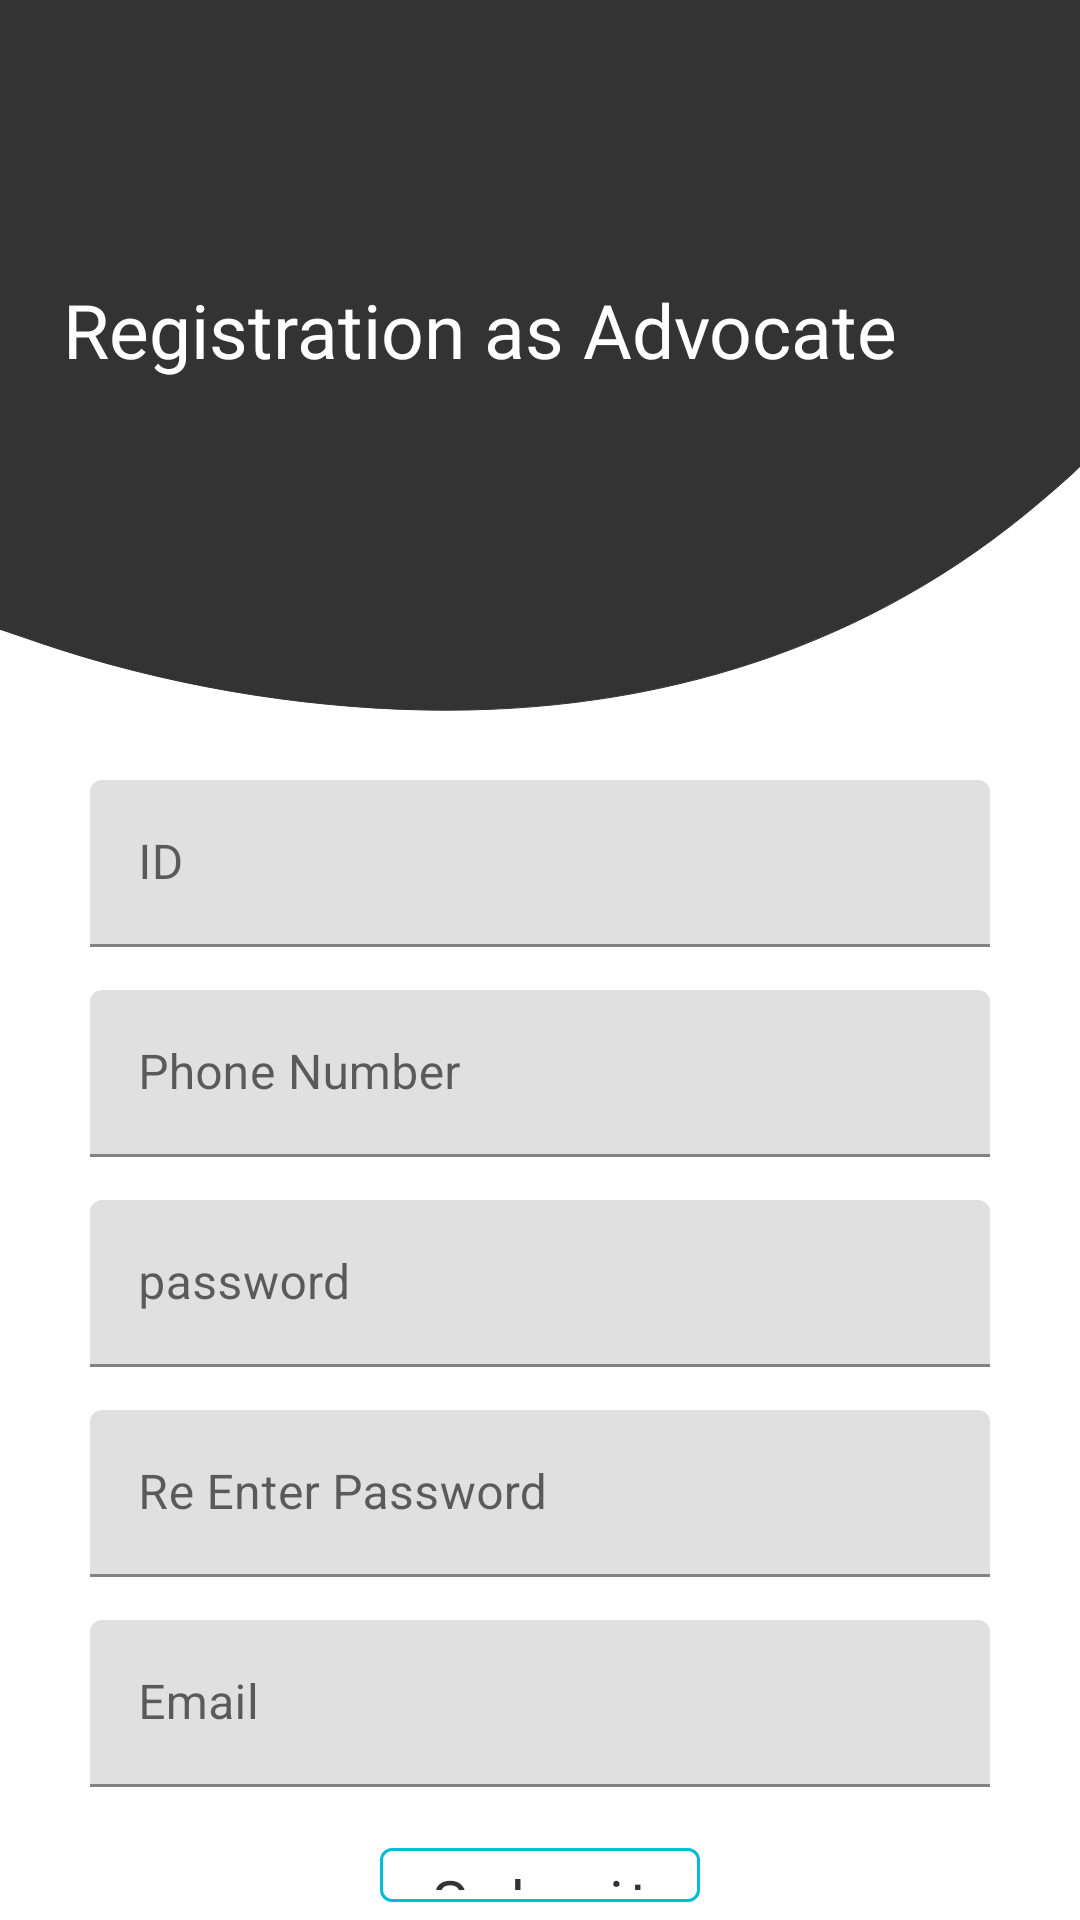

Produce the Android XML layout that renders to this screen, including the resource entries it uses.
<!-- AndroidManifest.xml: application theme Theme.CourtLife -->
<!-- res/layout/activity_registration_as_advocate.xml -->
<?xml version="1.0" encoding="utf-8"?>
<LinearLayout xmlns:android="http://schemas.android.com/apk/res/android"
    xmlns:app="http://schemas.android.com/apk/res-auto"
    xmlns:tools="http://schemas.android.com/tools"
    android:layout_width="match_parent"
    android:layout_height="match_parent"
    android:orientation="vertical"
    tools:context=".RegistrationAsAdvocate">

    <RelativeLayout
        android:layout_width="match_parent"
        android:layout_height="250dp"
        android:background="@drawable/ic_bg01">
        <TextView
            android:layout_centerInParent="true"
            android:layout_width="wrap_content"
            android:layout_height="wrap_content"
            android:text="Registration as Advocate"
            android:fontFamily="@font/abril_fatface"
            android:textColor="@color/white"
            android:textSize="25dp"
            android:paddingEnd="40dp"
            android:paddingRight="30dp"
            android:paddingBottom="30dp"/>
    </RelativeLayout>
    <RelativeLayout
        android:layout_width="match_parent"
        android:layout_height="60dp"
        android:layout_marginEnd="30dp"
        android:layout_marginRight="30dp"
        android:layout_marginLeft="30dp"
        android:layout_marginStart="30dp"
        android:layout_marginTop="10dp">
        <com.google.android.material.textfield.TextInputLayout
            android:layout_width="match_parent"
            android:layout_height="wrap_content"
            android:hint="ID">

            <com.google.android.material.textfield.TextInputEditText
                android:layout_width="match_parent"
                android:layout_height="wrap_content"/>

        </com.google.android.material.textfield.TextInputLayout>

    </RelativeLayout>
    <RelativeLayout
        android:layout_width="match_parent"
        android:layout_height="60dp"
        android:layout_marginEnd="30dp"
        android:layout_marginRight="30dp"
        android:layout_marginLeft="30dp"
        android:layout_marginStart="30dp"
        android:layout_marginTop="10dp">
        <com.google.android.material.textfield.TextInputLayout
            android:layout_width="match_parent"
            android:layout_height="wrap_content"
            android:hint="Phone Number">

            <com.google.android.material.textfield.TextInputEditText
                android:layout_width="match_parent"
                android:layout_height="wrap_content"/>

        </com.google.android.material.textfield.TextInputLayout>

    </RelativeLayout>
    <RelativeLayout
        android:layout_width="match_parent"
        android:layout_height="60dp"
        android:layout_marginEnd="30dp"
        android:layout_marginRight="30dp"
        android:layout_marginLeft="30dp"
        android:layout_marginStart="30dp"
        android:layout_marginTop="10dp">
        <com.google.android.material.textfield.TextInputLayout
            android:layout_width="match_parent"
            android:layout_height="wrap_content"
            android:hint="password">

            <com.google.android.material.textfield.TextInputEditText
                android:layout_width="match_parent"
                android:layout_height="wrap_content"
                android:inputType="textPassword"/>

        </com.google.android.material.textfield.TextInputLayout>

    </RelativeLayout>
    <RelativeLayout
        android:layout_width="match_parent"
        android:layout_height="60dp"
        android:layout_marginEnd="30dp"
        android:layout_marginRight="30dp"
        android:layout_marginLeft="30dp"
        android:layout_marginStart="30dp"
        android:layout_marginTop="10dp">
        <com.google.android.material.textfield.TextInputLayout
            android:layout_width="match_parent"
            android:layout_height="wrap_content"
            android:hint="Re Enter Password">

            <com.google.android.material.textfield.TextInputEditText
                android:layout_width="match_parent"
                android:layout_height="wrap_content"
                android:inputType="textPassword"/>

        </com.google.android.material.textfield.TextInputLayout>

    </RelativeLayout>
    <RelativeLayout
        android:layout_width="match_parent"
        android:layout_height="60dp"
        android:layout_marginEnd="30dp"
        android:layout_marginRight="30dp"
        android:layout_marginLeft="30dp"
        android:layout_marginStart="30dp"
        android:layout_marginTop="10dp">
        <com.google.android.material.textfield.TextInputLayout
            android:layout_width="match_parent"
            android:layout_height="wrap_content"
            android:hint="Email">

            <com.google.android.material.textfield.TextInputEditText
                android:layout_width="match_parent"
                android:layout_height="wrap_content"/>

        </com.google.android.material.textfield.TextInputLayout>

    </RelativeLayout>
    <RelativeLayout
        android:layout_width="match_parent"
        android:layout_height="wrap_content"
        android:layout_marginTop="10dp">
        <com.google.android.material.button.MaterialButton
            android:layout_width="wrap_content"
            android:layout_height="wrap_content"
            android:layout_centerHorizontal="true"
            android:text="Submit"
            android:textColor="@color/black"
            android:textAllCaps="false"
            android:textSize="20sp"
            app:rippleColor="#00BCD4"
            android:fontFamily="@font/abril_fatface"
            app:strokeColor="#00BCD4"
            style="?attr/materialButtonOutlinedStyle"/>
    </RelativeLayout>

</LinearLayout>
<!-- resources referenced by this layout -->
<resources>
  <color name="black">#333333</color>
  <color name="white">#FFFFFFFF</color>
  <!-- drawable ic_bg01 (drawable) -->
  <vector xmlns:android="http://schemas.android.com/apk/res/android"
      android:width="674dp"
      android:height="568dp"
      android:viewportWidth="674"
      android:viewportHeight="568">
    <path
        android:pathData="M0,238.3l0,238.3 2.7,1.1c1.6,0.6 11.1,4.6 21.3,8.8 76.2,31.5 160.1,49.3 241,51.2 148.8,3.5 279.7,-50.1 383.5,-156.9 7.7,-7.9 16.6,-17.3 19.8,-20.9l5.7,-6.6 0,-176.7 0,-176.6 -337,-0 -337,-0 0,238.3z"
        android:fillColor="#333333"
        android:strokeColor="#333333"/>
  </vector>
  <style name="Theme.CourtLife" parent="Theme.MaterialComponents.DayNight.NoActionBar">
          
          <item name="colorPrimary">@color/purple_500</item>
          <item name="colorPrimaryVariant">@color/purple_700</item>
          <item name="colorOnPrimary">@color/white</item>
          
          <item name="colorSecondary">@color/teal_200</item>
          <item name="colorSecondaryVariant">@color/teal_700</item>
          <item name="colorOnSecondary">@color/black</item>
          
          <item name="android:statusBarColor" tools:targetApi="l">?attr/colorPrimaryVariant</item>
          
      </style>
  <color name="purple_500">#FF6200EE</color>
  <color name="purple_700">#FF3700B3</color>
  <color name="teal_200">#FF03DAC5</color>
  <color name="teal_700">#FF018786</color>
</resources>
